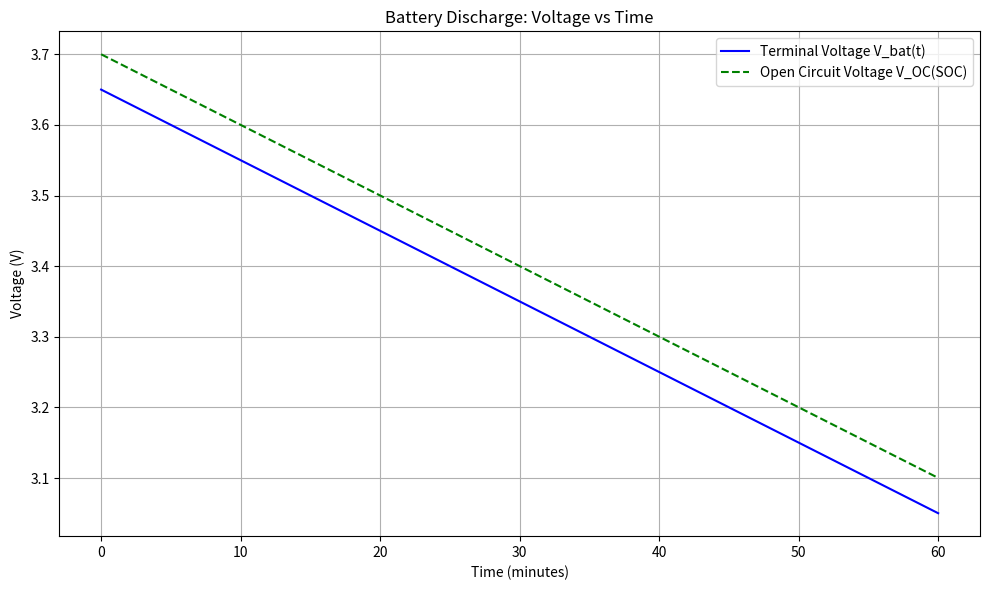
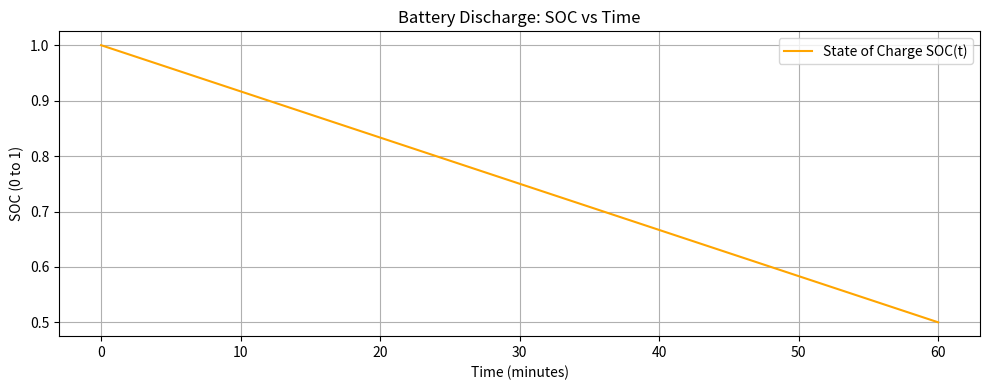

The script that saved these images, in order:
"""
Battery Discharge Model – Full Mathematical Simulation
======================================================

This script simulates the terminal voltage of a battery over time as it discharges under
constant current. It uses a simplified model involving internal resistance and a 
state-of-charge (SOC)-dependent open circuit voltage (OCV).

------------------------------------------------------
1. Mathematical Formulation
------------------------------------------------------

We consider the following parameters:

    Q      = Battery capacity (Ah)
    I(t)   = Discharge current (A), assumed constant
    SOC(t) = State of charge at time t (0 ≤ SOC ≤ 1)
    V_OC   = Open circuit voltage (V)
    V_bat  = Terminal voltage (V)
    R_int  = Internal resistance (Ω)

------------------------------------------------------
2. State of Charge (SOC)
------------------------------------------------------

SOC decreases linearly with discharge current:

    Continuous form:
        SOC(t) = SOC₀ - (1 / Q) ∫₀ᵗ I(τ) dτ

    Discrete form (numerical):
        SOCₖ₊₁ = SOCₖ - (I * Δt) / (Q * 3600)

Where:
    - Δt is the timestep in seconds
    - 3600 converts hours to seconds

------------------------------------------------------
3. Open Circuit Voltage (OCV)
------------------------------------------------------

A linear approximation of OCV as a function of SOC:

    V_OC(SOC) = a * SOC + b

Where:
    - a and b are empirical constants fitted from battery data

------------------------------------------------------
4. Terminal Voltage (V_bat)
------------------------------------------------------

The voltage at the battery terminals is given by:

    V_bat(t) = V_OC(SOC(t)) - I * R_int

This accounts for the internal resistance drop under load.
"""

import numpy as np
import matplotlib.pyplot as plt

# Battery Parameters
Q = 2.0              # Battery capacity in Ah
R_int = 0.05         # Internal resistance in ohms
I_discharge = 1.0    # Constant discharge current in A
SOC0 = 1.0           # Initial SOC (100%)

# OCV parameters: V_OC(SOC) = a * SOC + b
a = 1.2              # slope (V per unit SOC)
b = 2.5              # intercept (V)

# Simulation Parameters
t_end = 3600         # Total time in seconds (1 hour)
dt = 1               # Time step in seconds
n_steps = int(t_end / dt)

# Initialize arrays
time = np.zeros(n_steps)
soc = np.zeros(n_steps)
voc = np.zeros(n_steps)
vbat = np.zeros(n_steps)

# Initial conditions
soc[0] = SOC0
voc[0] = a * soc[0] + b
vbat[0] = voc[0] - I_discharge * R_int

# Simulation Loop
for k in range(1, n_steps):
    # Time update
    time[k] = time[k-1] + dt

    # SOC update
    soc[k] = soc[k-1] - (I_discharge * dt) / (Q * 3600)
    soc[k] = max(soc[k], 0)  # Limit SOC to non-negative values

    # Open Circuit Voltage
    voc[k] = a * soc[k] + b

    # Terminal Voltage
    vbat[k] = voc[k] - I_discharge * R_int

# Plot: Terminal Voltage and OCV
plt.figure(figsize=(10, 6))
plt.plot(time/60, vbat, label='Terminal Voltage V_bat(t)', color='blue')
plt.plot(time/60, voc, label='Open Circuit Voltage V_OC(SOC)', color='green', linestyle='--')
plt.xlabel('Time (minutes)')
plt.ylabel('Voltage (V)')
plt.title('Battery Discharge: Voltage vs Time')
plt.grid(True)
plt.legend()
plt.tight_layout()
plt.show()

# Plot: State of Charge
plt.figure(figsize=(10, 4))
plt.plot(time/60, soc, label='State of Charge SOC(t)', color='orange')
plt.xlabel('Time (minutes)')
plt.ylabel('SOC (0 to 1)')
plt.title('Battery Discharge: SOC vs Time')
plt.grid(True)
plt.legend()
plt.tight_layout()
plt.show()
